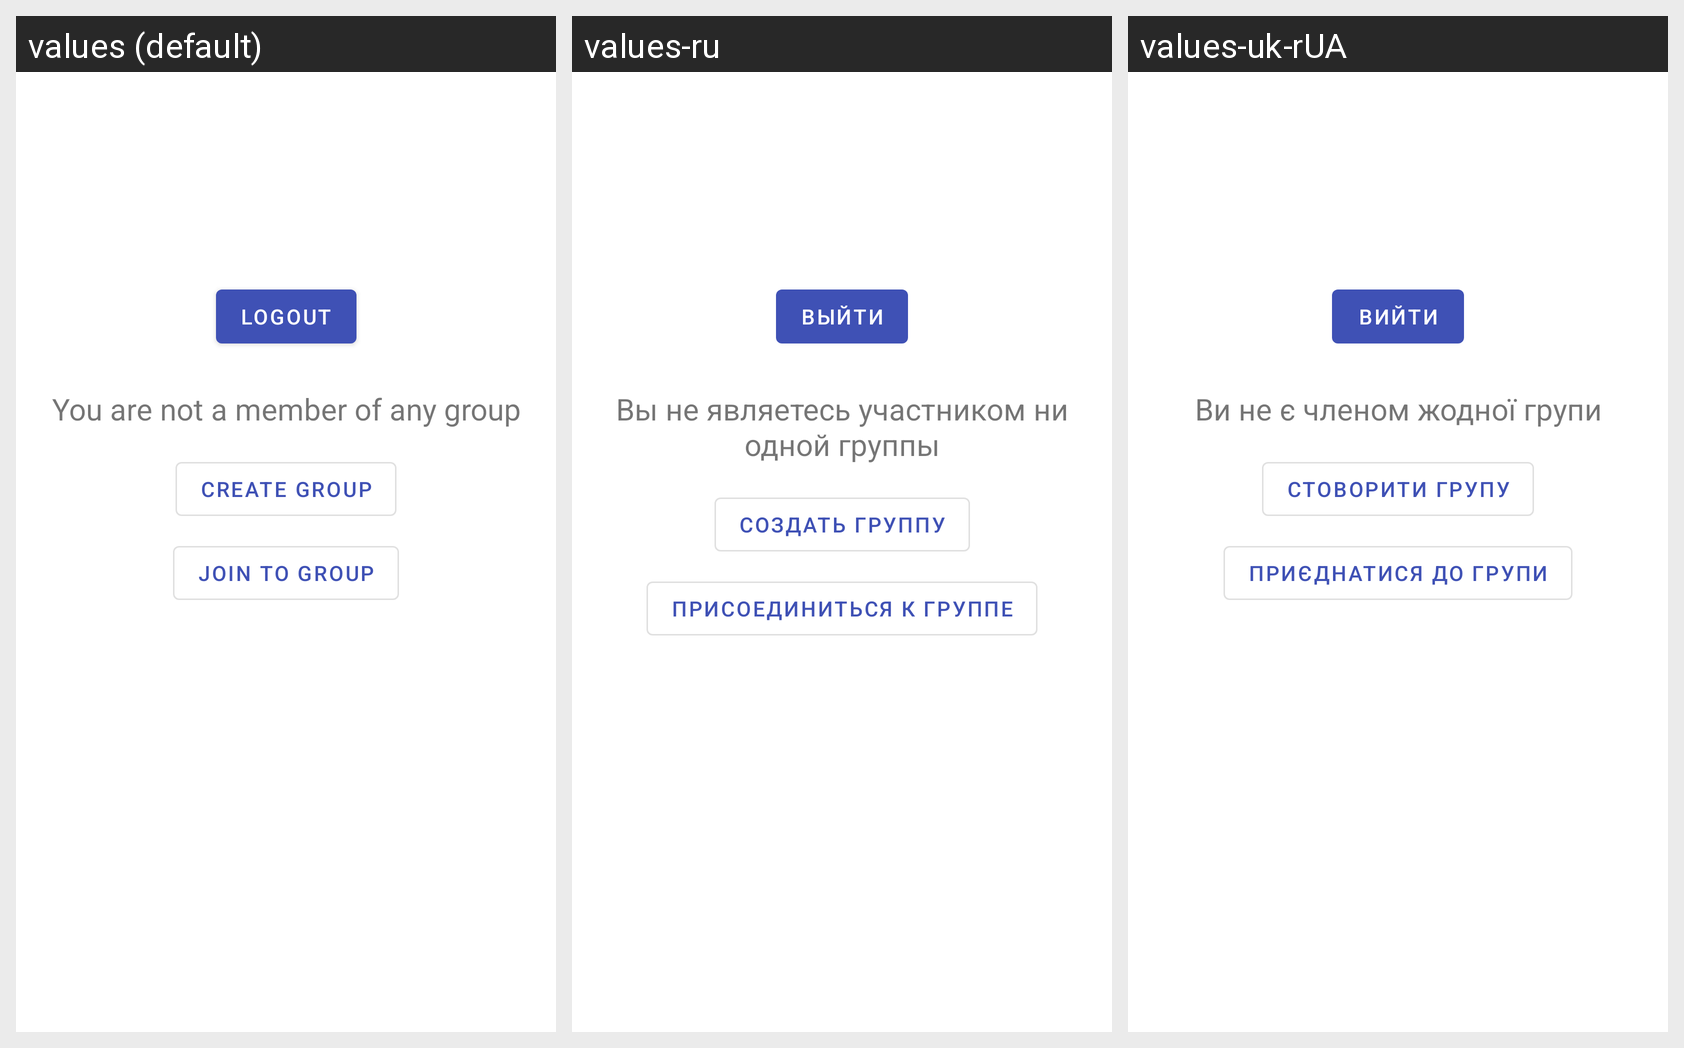

Locale-by-locale string values for the Android screen shown in this grid:
Android screen res/layout/activity_start_group.xml rendered under 3 locales, left to right: values (default), values-ru, values-uk-rUA. Device: Nexus 5 (rendered at 1080×1920; each locale shown at half size, 540×960, under a caption strip naming it); theme AppThemeMaterial.
Strings drawn on this screen, with the default value and each locale's value (text and hints the layout hard-codes, and strings that could not be matched under every locale, appear in the picture but are not listed):

you_not_member_group
  values: You are not a member of any group
  values-ru: Вы не являетесь участником ни одной группы
  values-uk-rUA: Ви не є членом жодної групи

create_group
  values: Create group
  values-ru: Создать группу
  values-uk-rUA: Стоворити групу

join_to_group
  values: Join to group
  values-ru: Присоединиться к группе
  values-uk-rUA: Приєднатися до групи

logout
  values: Logout
  values-ru: Выйти
  values-uk-rUA: Вийти
